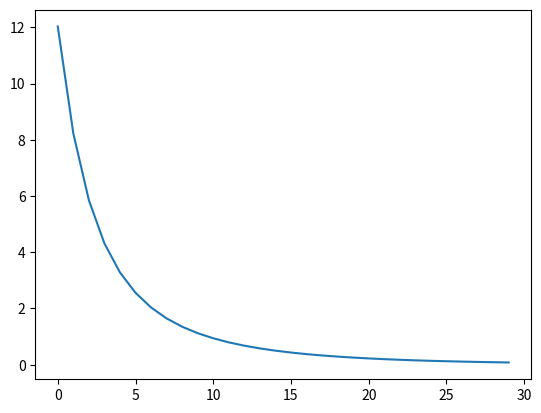
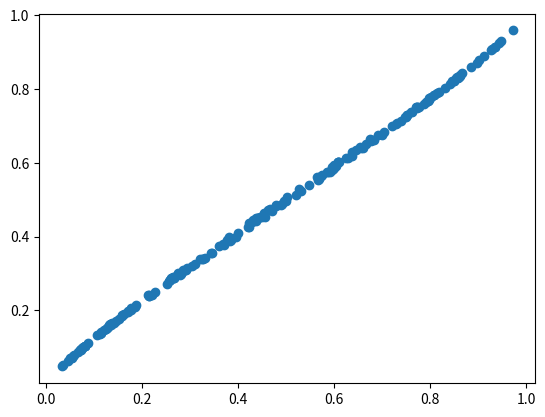

Here is the Python script that generated these plots, in order:
# %%
import numpy as np
import matplotlib.pyplot as plt
from tqdm import tqdm


"""
Move actiavtion function out of lienar layer
Implement Sequentiel
"""

np.random.seed(42)


class Sigmoid:
    def _sigmoid(self, x):
        return 1 / (1 + np.exp(-x))
    
    def forward(self, x):
        return self._sigmoid(x)
    
    def backward(self, x):
        return self._sigmoid(x) * (1 - self._sigmoid(x))
    
    def __call__(self, x):
        return self.forward(x)
    
    
class MSE:
    def __init__(self):
        self.pred = None
        self.target = None
    
    def forward(self, pred, target):
        self.pred, self.target = pred, target
        return np.mean((pred - target)**2)
        
    def backward(self):
        return np.mean(0.5 * (self.pred - self.target))
    
    def __call__(self, pred, target):
        return self.forward(pred, target)


class SGD:
    def __init__(self, model, criterion, lr=0.01, momentum=0.9):
        self.model = model
        self.criterion = criterion
        self.lr = lr
        self.momentum = 0.9 # TODO currently unused
    
    def step(self):
        # calculation of gradients
        grad = self.criterion.backward()
        self.model.backward(grad)
        # TODO currently only for one linear layer
        self.model.W -= self.model.dW * self.lr        
        self.model.b -= self.model.db * self.lr    
        
    def __call__(self):
        return self.step()
    
    
class Sequential:
    def __init__(self, layers):
        self.layers = layers
        
    def backward(self, grad):
        for layer in self.layers:
            grad = layer.backward(grad)
        return grad
    
    def __call__(self, x):
        for layer in self.layers:
            x = layer(x)
        return x
    
        
class LinearLayer:
    def __init__(self, in_dim: int, out_dim: int, activation_fn):
        self.activation_fn = activation_fn
        self.W = 0.1 * np.random.randn(out_dim, in_dim)
        self.b = np.zeros(out_dim)
        self.dW = 0.0
        self.db = 0.0
        self.input = None
        self.a = None
    
    def forward(self, x):
        # print(f"x: {x}, self.W {self.W}, self.b {self.b}")
        self.input = x
        a = self.W @ x + self.b
        self.a = a
        x = self.activation_fn(a)
        return x
    
    def backward(self, grad):
        # print(f"shape of incoming grad {grad.shape}")
        # print(f"shape of W {self.W.shape}")
        grad = self.activation_fn.backward(self.a) * grad
        self.dW = np.outer(grad, self.input)
        self.db = grad 
        grad = self.W.T @ grad 
        return grad

    def __call__(self, x):
        return self.forward(x)


def train(train_data, model, criterion, optimiser, n_epochs=10):
    train_losses = []
    outputs = []
    for epoch in tqdm(range(n_epochs)):
        train_loss = 0.0
        outputs_epoch = []
        for X, target in train_data:
            # forward pass
            pred = model(X)
            loss = criterion(pred, target)
            train_loss += loss
            outputs_epoch.append(pred)
            
            # backward pass
            optimiser.step()          
            
            # print(f"y {target}, pred {pred}, loss {loss}")
        train_losses.append(train_loss)
        outputs.append(outputs_epoch)
    return train_losses, outputs


def plot_loss(losses):
    plt.plot(losses)
    plt.show()

                    
def plot_predictions(outputs, targets):
    plt.scatter(targets, outputs) 
    plt.show()


def main():
    # config
    n_epochs = 30
    lr = 0.1
    
    # setup dummy data
    n_samples = 200
    inputs = np.random.uniform(-1, 1, size=(n_samples, 3))

    true_w = np.array([1.5, -2.0, 0.5])
    true_b = -0.1
    targets = Sigmoid()._sigmoid(inputs @ true_w + true_b)
    
    train_data = list(zip(inputs, targets))
        
    model = LinearLayer(in_dim=3, out_dim=1, activation_fn=Sigmoid())
    criterion = MSE()
    optimiser = SGD(model, criterion, lr=lr)
    
    train_losses, outputs = train(train_data, model, criterion, optimiser, n_epochs)
    plot_loss(train_losses)
    plot_predictions(outputs[-1], targets)
    
    print(f"final loss {train_losses[0]}")
    
    # print out final model params
    print(f"true W {true_w} model w {model.W} \n true b {true_b}, model b {model.b}")
    
    
if __name__ == "main":
    main()
    
    
main()
